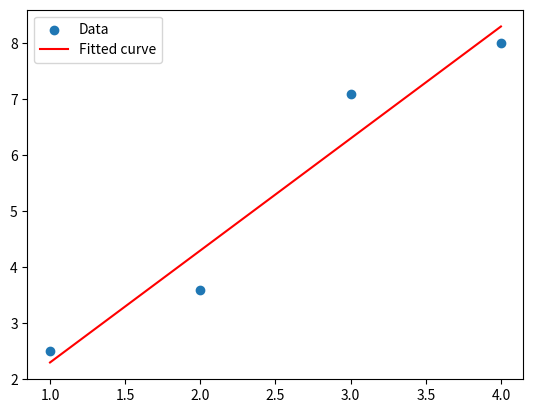

Write the Python code that produced this figure.
import numpy as np
from scipy.optimize import curve_fit
import matplotlib.pyplot as plt

# Example data
x_data = np.array([1, 2, 3, 4])
y_data = np.array([2.5, 3.6, 7.1, 8.0])

# Define the model function
def model_func(x, a, b):
    return a * x + b

# Fit the curve
params, _ = curve_fit(model_func, x_data, y_data)
a, b = params

# Plot the data and the fitted curve
plt.scatter(x_data, y_data, label='Data')
plt.plot(x_data, model_func(x_data, a, b), label='Fitted curve', color='red')
plt.legend()
plt.show()
